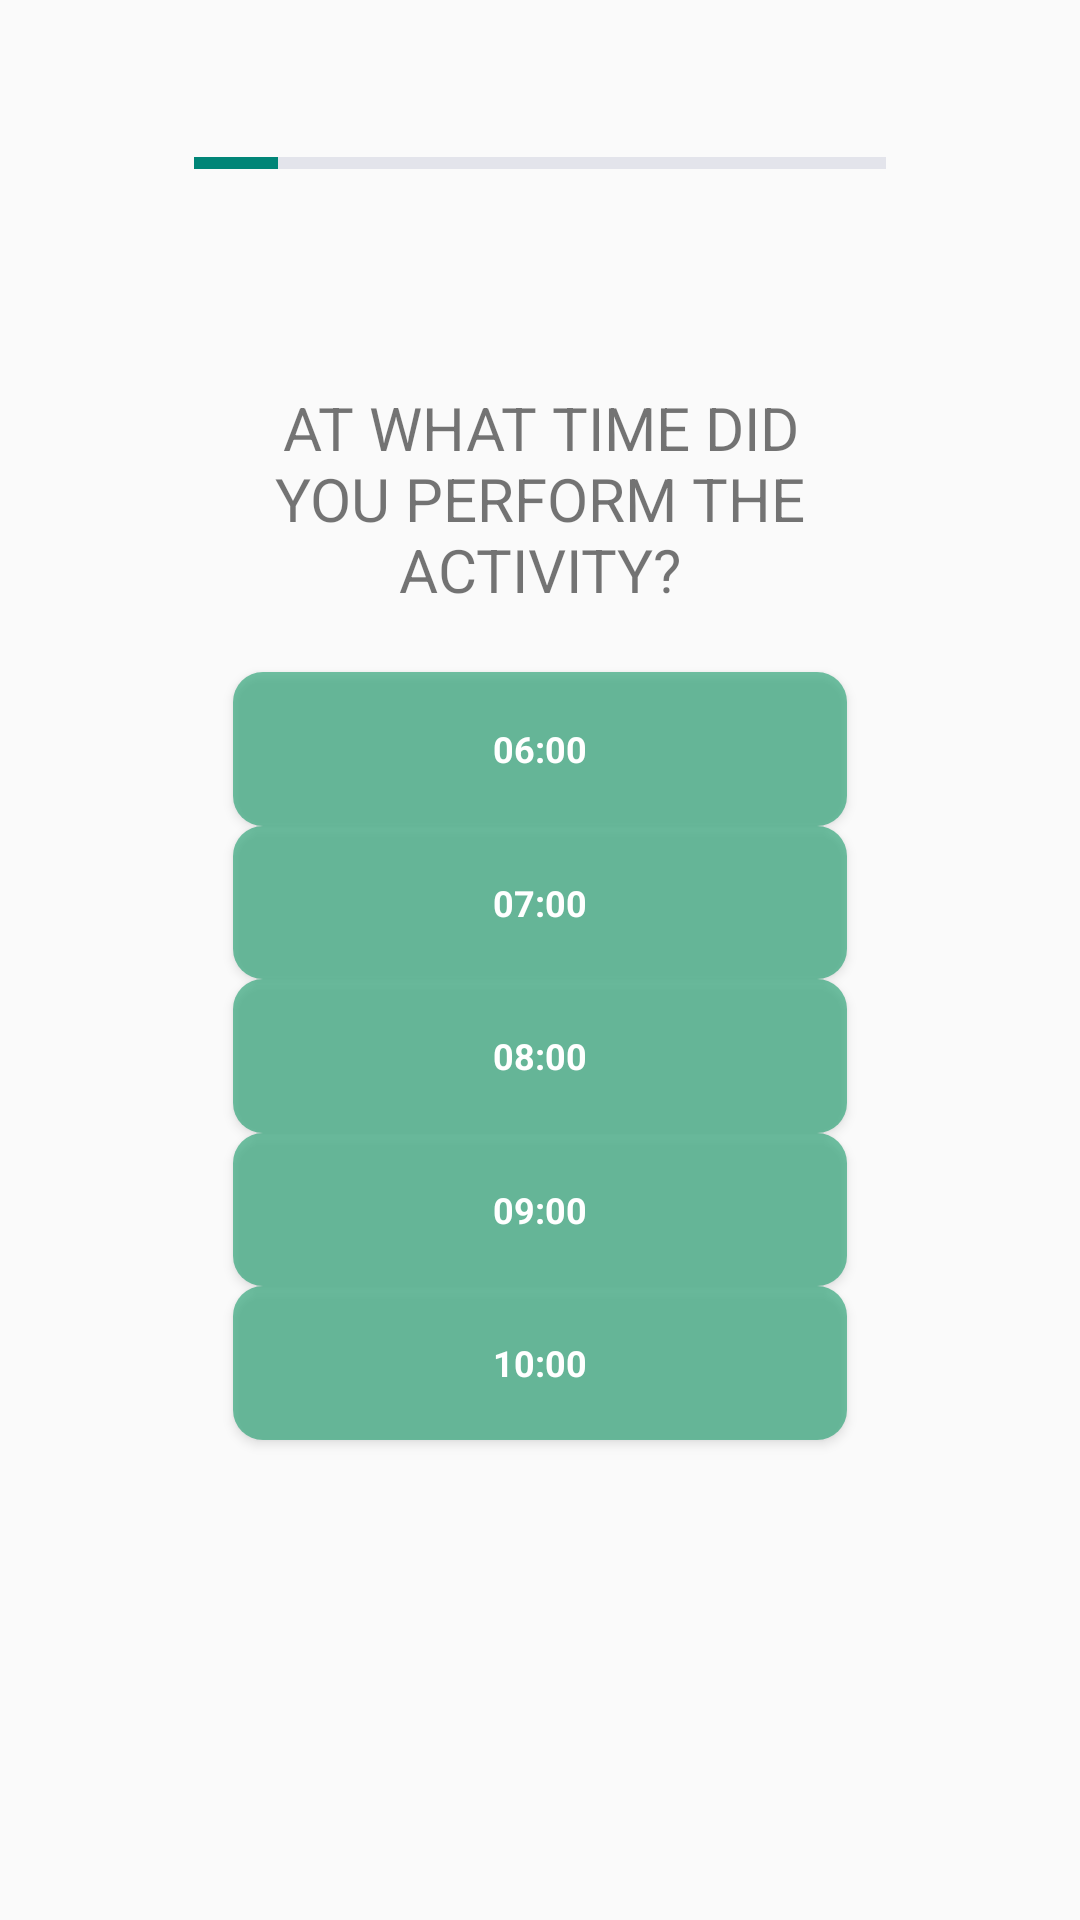

The Android layout XML behind this screen, and the referenced resources:
<!-- AndroidManifest.xml: application theme Theme.AppCompat.Light.NoActionBar -->
<!-- res/layout/fragment_time_morning.xml -->
<?xml version="1.0" encoding="utf-8"?>
<androidx.constraintlayout.widget.ConstraintLayout xmlns:android="http://schemas.android.com/apk/res/android"
    xmlns:app="http://schemas.android.com/apk/res-auto"
    xmlns:tools="http://schemas.android.com/tools"
    android:id="@+id/relativeLayout6"
    android:layout_width="match_parent"
    android:layout_height="match_parent"
    tools:context=".ui.addEntry_Time_Morning.TimeMorningFragment">

    <Button
        android:id="@+id/morning_option_1"
        style="@style/buttonStyle"
        android:layout_width="0dp"
        android:layout_height="0dp"
        android:layout_alignBottom="@id/morning_option_2"
        android:background="@drawable/button"
        android:gravity="center"
        android:text="06:00"
        app:layout_constraintBottom_toTopOf="@+id/morning_option_2"
        app:layout_constraintDimensionRatio="4:1"
        app:layout_constraintEnd_toStartOf="@+id/guideline4_h"
        app:layout_constraintHorizontal_bias="0.5"
        app:layout_constraintStart_toStartOf="@+id/guideline1_h"
        app:layout_constraintTop_toTopOf="@+id/guideline2_v"
        app:layout_constraintVertical_chainStyle="spread_inside" />

    <Button
        android:id="@+id/morning_option_5"
        style="@style/buttonStyle"
        android:layout_width="0dp"
        android:layout_height="0dp"
        android:background="@drawable/button"
        android:gravity="center"
        android:text="10:00"
        app:layout_constraintBottom_toTopOf="@+id/guideline3_v"
        app:layout_constraintDimensionRatio="4:1"
        app:layout_constraintEnd_toStartOf="@+id/guideline4_h"
        app:layout_constraintHorizontal_bias="0.5"
        app:layout_constraintStart_toStartOf="@+id/guideline1_h"
        app:layout_constraintTop_toBottomOf="@+id/morning_option_4" />

    
    <Button
        android:id="@+id/morning_option_2"
        style="@style/buttonStyle"
        android:layout_width="0dp"
        android:layout_height="0dp"
        android:layout_alignBottom="@id/morning_option_3"
        android:background="@drawable/button"
        android:gravity="center"
        android:text="07:00"
        app:layout_constraintBottom_toTopOf="@+id/morning_option_3"
        app:layout_constraintDimensionRatio="4:1"
        app:layout_constraintEnd_toStartOf="@+id/guideline4_h"
        app:layout_constraintHorizontal_bias="0.5"
        app:layout_constraintStart_toStartOf="@+id/guideline1_h"
        app:layout_constraintTop_toBottomOf="@+id/morning_option_1" />

    <Button
        android:id="@+id/morning_option_4"
        style="@style/buttonStyle"
        android:layout_width="0dp"
        android:layout_height="0dp"
        android:layout_alignBottom="@id/morning_option_5"
        android:background="@drawable/button"
        android:gravity="center"
        android:text="09:00"
        app:layout_constraintBottom_toTopOf="@+id/morning_option_5"
        app:layout_constraintDimensionRatio="4:1"
        app:layout_constraintEnd_toStartOf="@+id/guideline4_h"
        app:layout_constraintHorizontal_bias="0.5"
        app:layout_constraintStart_toStartOf="@+id/guideline1_h"
        app:layout_constraintTop_toBottomOf="@+id/morning_option_3" />

    <Button
        android:id="@+id/morning_option_3"
        style="@style/buttonStyle"
        android:layout_width="0dp"
        android:layout_height="0dp"
        android:layout_alignBottom="@id/morning_option_4"
        android:background="@drawable/button"
        android:gravity="center"
        android:text="08:00"
        app:layout_constraintBottom_toTopOf="@+id/morning_option_4"
        app:layout_constraintDimensionRatio="4:1"
        app:layout_constraintEnd_toStartOf="@+id/guideline4_h"
        app:layout_constraintHorizontal_bias="0.5"
        app:layout_constraintStart_toStartOf="@+id/guideline1_h"
        app:layout_constraintTop_toBottomOf="@+id/morning_option_2" />

    <TextView
        android:id="@+id/timedatetext"
        android:layout_width="0dp"
        android:layout_height="0dp"
        android:gravity="center"
        android:text="At what time did you perform the activity?"
        android:textAllCaps="true"
        android:textSize="20sp"
        app:layout_constraintBottom_toTopOf="@+id/guideline2_v"
        app:layout_constraintEnd_toStartOf="@+id/guideline4_h"
        app:layout_constraintStart_toStartOf="@+id/guideline1_h"
        app:layout_constraintTop_toTopOf="@+id/guideline1_v" />

    <ProgressBar
        android:id="@+id/pBarTimeMorning"
        style="?android:attr/progressBarStyleHorizontal"
        android:layout_width="0dp"
        android:layout_height="0dp"
        android:progress="12"
        android:progressBackgroundTint="@color/lightPurpel"
        app:layout_constraintBottom_toTopOf="@+id/guideline1_v"
        app:layout_constraintEnd_toStartOf="@+id/guideline4_h"
        app:layout_constraintHorizontal_bias="0.0"
        app:layout_constraintStart_toStartOf="@+id/guideline1_h"

        app:layout_constraintTop_toTopOf="parent"
        tools:layout_editor_absoluteX="0dp"
        tools:layout_editor_absoluteY="0dp" />


    <androidx.constraintlayout.widget.Guideline
        android:id="@+id/guideline1_v"
        android:layout_width="wrap_content"
        android:layout_height="wrap_content"
        android:orientation="horizontal"
        app:layout_constraintGuide_percent="0.17" />

    <androidx.constraintlayout.widget.Guideline
        android:id="@+id/guideline2_v"
        android:layout_width="wrap_content"
        android:layout_height="wrap_content"
        android:orientation="horizontal"
        app:layout_constraintGuide_percent="0.35" />

    <androidx.constraintlayout.widget.Guideline
        android:id="@+id/guideline3_v"
        android:layout_width="wrap_content"
        android:layout_height="wrap_content"
        android:orientation="horizontal"
        app:layout_constraintGuide_percent="0.75" />

    <androidx.constraintlayout.widget.Guideline
        android:id="@+id/guideline1_h"
        android:layout_width="wrap_content"
        android:layout_height="wrap_content"
        android:orientation="vertical"
        app:layout_constraintGuide_percent="0.18" />

    <androidx.constraintlayout.widget.Guideline
        android:id="@+id/guideline2_h"
        android:layout_width="wrap_content"
        android:layout_height="wrap_content"
        android:orientation="vertical"
        app:layout_constraintGuide_percent="0.49" />

    <androidx.constraintlayout.widget.Guideline
        android:id="@+id/guideline3_h"
        android:layout_width="wrap_content"
        android:layout_height="wrap_content"
        android:orientation="vertical"
        app:layout_constraintGuide_percent="0.51" />

    <androidx.constraintlayout.widget.Guideline
        android:id="@+id/guideline4_h"
        android:layout_width="wrap_content"
        android:layout_height="wrap_content"
        android:orientation="vertical"
        app:layout_constraintGuide_percent="0.82" />
</androidx.constraintlayout.widget.ConstraintLayout>
<!-- resources referenced by this layout -->
<resources>
  <color name="lightPurpel">#9DA2BF</color>
  <!-- drawable button (drawable) -->
  <?xml version="1.0" encoding="utf-8"?>
  <shape xmlns:android="http://schemas.android.com/apk/res/android">
  
      
      <corners  android:radius="10dp"/>
  
      
      <solid android:color="#94119966"/>
  
  </shape>
  <style name="buttonStyle" parent="@android:style/Widget.Button.Small">
          <item name="android:textColor">#FFFFFF</item>
          <item name="android:textSize">12sp</item>
          <item name="android:textStyle">bold</item>
          <item name="android:gravity">center</item>
          <item name="textAllCaps">true</item>
      </style>
</resources>
